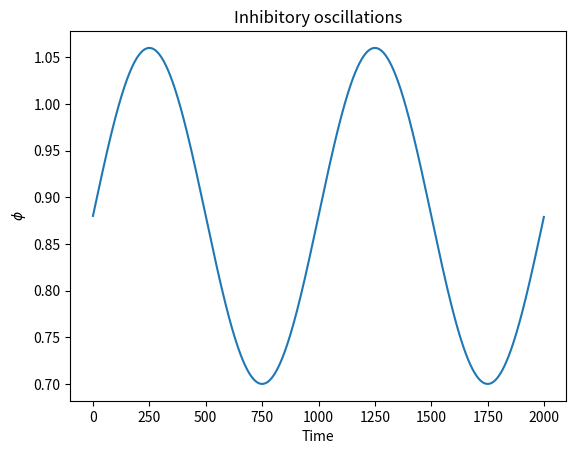

This chart was generated by the following Python code:
import numpy as np
import matplotlib.pyplot as plt


def phi(phi_min=0.7, phi_max=1.06, t=0, tau_0=1, dt=0.001):

    amplitude = (phi_max - phi_min) / 2
    frequency = (1 / tau_0)
    # phase = np.random.choice()
    shift = phi_min + amplitude  # Moves the wave in the y-axis

    _phi = amplitude * np.sin(2 * np.pi * t * frequency * dt) + shift

    assert phi_min <= _phi <= phi_max

    return _phi


def plot_phi(phi_history):

    time = np.arange(0, phi_history.size, 1)

    plt.plot(time, phi_history)
    plt.title("Inhibitory oscillations")
    plt.xlabel("Time")
    plt.ylabel("$\phi$")

    plt.show()


def main():

    n_iteration = 2000

    phi_history = np.zeros(n_iteration)
    for t in range(n_iteration):
        phi_history[t] = phi(t=t)

    plot_phi(np.asarray(phi_history))


if __name__ == "__main__":
    main()
